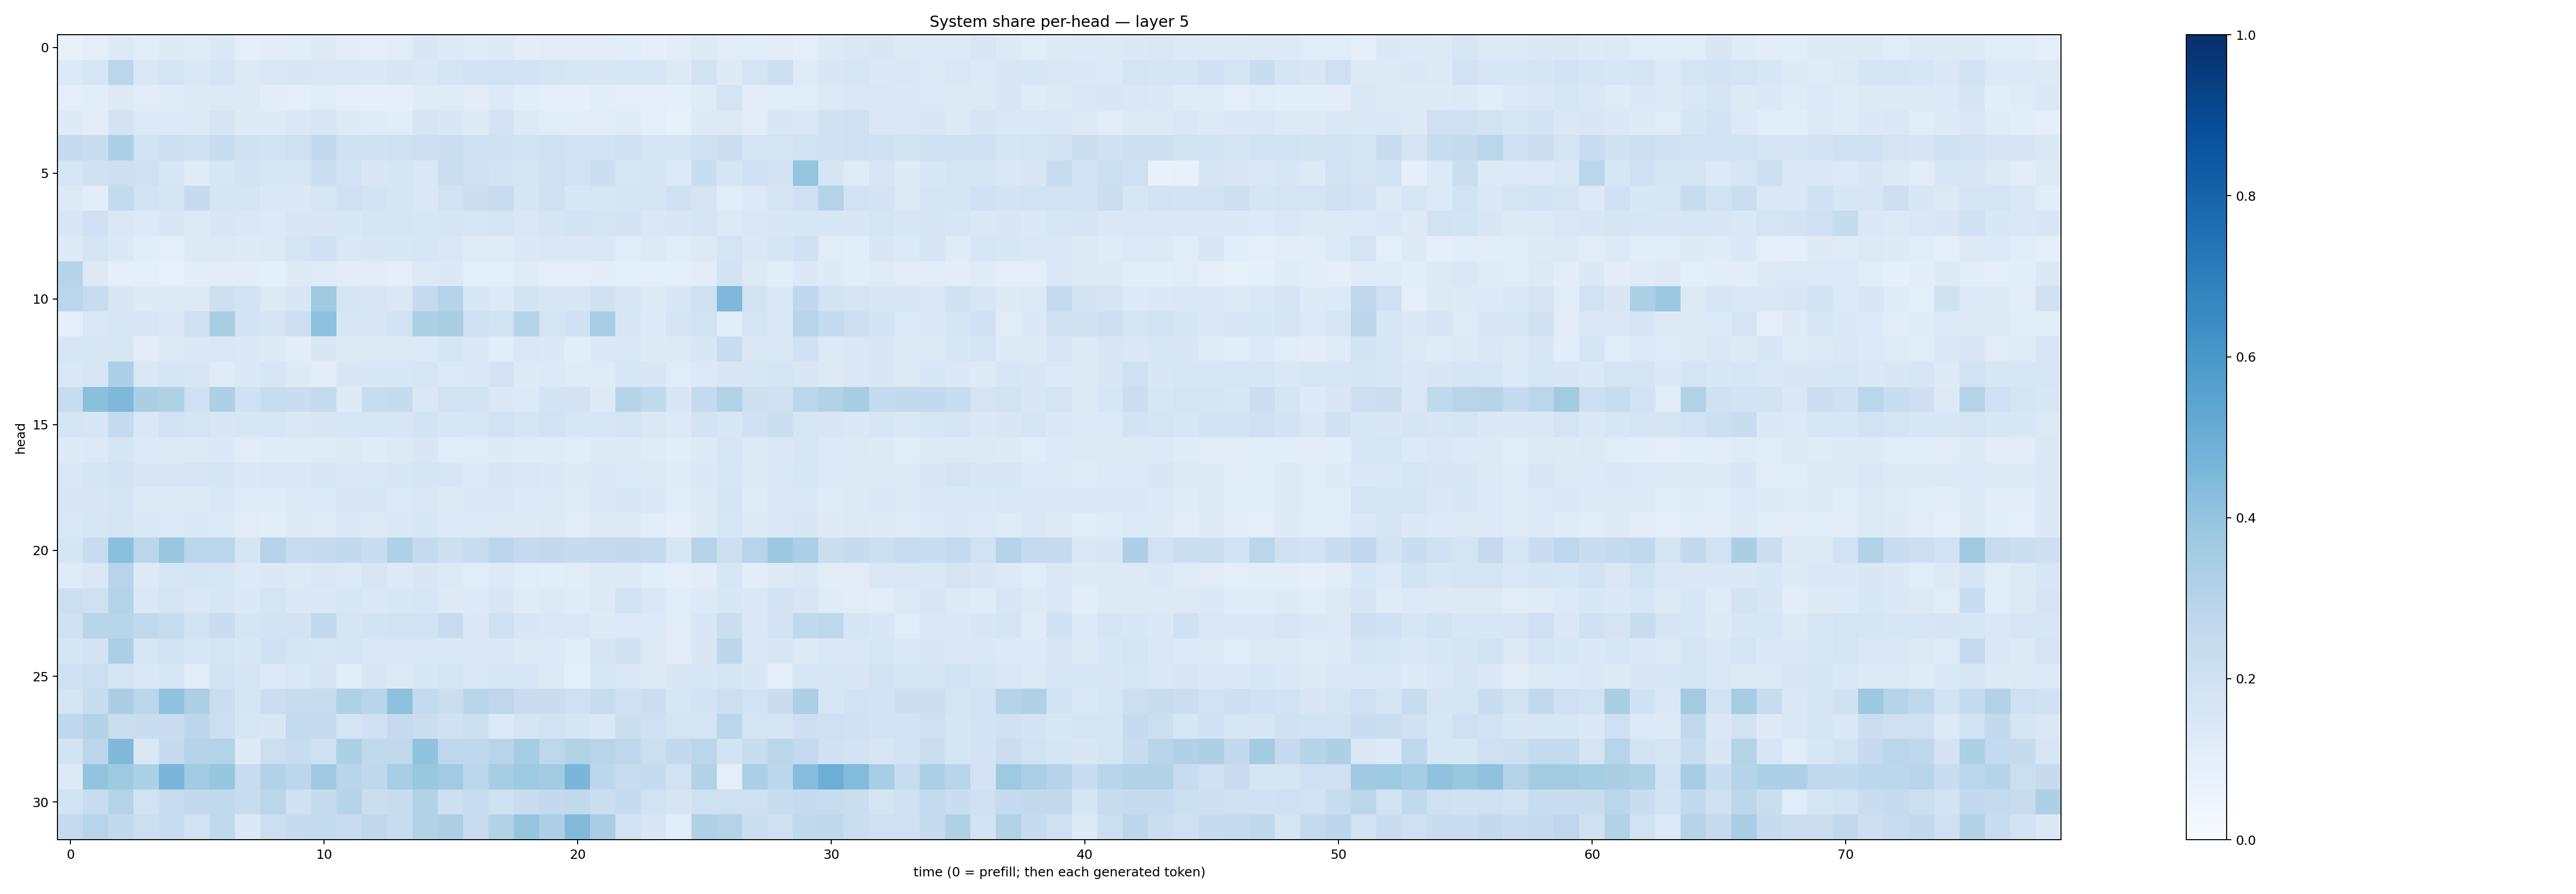

The file beside this chart, header and first rows:
0.083974406, 0.096180595, 0.12995692, 0.11570588, 0.12479842, 0.118865594, 0.13716243, 0.09636648, 0.102403976, 0.11489795, 0.13057157, 0.10353721, 0.100320555, 0.103358015, 0.14860247, 0.13368702, 0.11863527, 0.12885703, 0.10344523, 0.11109632, 0.10993021, 0.111792125, 0.10893422, 0.09214211
0.1349, 0.1601, 0.2837, 0.1456, 0.1789, 0.1463, 0.171, 0.125, 0.1442, 0.1498, 0.1447, 0.1473, 0.1389, 0.1489, 0.1407, 0.1684, 0.1818, 0.1923, 0.1823, 0.1695, 0.1596, 0.151, 0.1635, 0.1637
0.09826, 0.1086, 0.1321, 0.1113, 0.1209, 0.1238, 0.1302, 0.1256, 0.1052, 0.09744, 0.1138, 0.09497, 0.09104, 0.08653, 0.1173, 0.119, 0.1095, 0.1346, 0.109, 0.09243, 0.0879, 0.1063, 0.1006, 0.09386
0.1214, 0.112, 0.182, 0.1329, 0.1361, 0.1315, 0.1679, 0.1231, 0.1222, 0.145, 0.1566, 0.1216, 0.1172, 0.1151, 0.1707, 0.1489, 0.1247, 0.1798, 0.1264, 0.1165, 0.1097, 0.1123, 0.1178, 0.1014
0.2528, 0.2343, 0.3295, 0.191, 0.2136, 0.2008, 0.2342, 0.1974, 0.191, 0.2092, 0.2645, 0.2019, 0.1983, 0.2068, 0.2152, 0.2236, 0.2032, 0.1988, 0.1894, 0.2028, 0.1926, 0.1889, 0.2063, 0.1697
0.1581, 0.1959, 0.2121, 0.2095, 0.1636, 0.1189, 0.1613, 0.1802, 0.1594, 0.1619, 0.2261, 0.1902, 0.1508, 0.1674, 0.1476, 0.2201, 0.207, 0.1823, 0.1753, 0.2032, 0.1897, 0.2264, 0.1597, 0.1661
0.1272, 0.1057, 0.254, 0.1852, 0.1702, 0.2459, 0.1712, 0.1648, 0.1386, 0.1401, 0.1613, 0.2095, 0.1855, 0.1699, 0.1464, 0.1931, 0.2221, 0.236, 0.1668, 0.2059, 0.1558, 0.157, 0.1719, 0.1725
0.1488, 0.2028, 0.1448, 0.1347, 0.1518, 0.1261, 0.1519, 0.1442, 0.1329, 0.1514, 0.1504, 0.1552, 0.1655, 0.1662, 0.1565, 0.1641, 0.1601, 0.1722, 0.1436, 0.1666, 0.1864, 0.1734, 0.1811, 0.1478
0.1224, 0.1682, 0.139, 0.1089, 0.1006, 0.1253, 0.1258, 0.1227, 0.1254, 0.1759, 0.2008, 0.145, 0.1493, 0.1525, 0.1564, 0.1436, 0.1188, 0.1201, 0.1372, 0.1432, 0.1437, 0.1414, 0.1161, 0.128
0.2982, 0.1318, 0.08915, 0.09892, 0.08428, 0.1051, 0.1042, 0.1018, 0.08717, 0.123, 0.1181, 0.1028, 0.1049, 0.1003, 0.1317, 0.1401, 0.09973, 0.0984, 0.1196, 0.09879, 0.09933, 0.1051, 0.09562, 0.1004
0.2821, 0.2362, 0.1489, 0.1246, 0.1268, 0.1297, 0.2146, 0.1846, 0.1264, 0.1546, 0.3697, 0.1686, 0.1586, 0.1465, 0.2506, 0.3051, 0.1566, 0.135, 0.1852, 0.1594, 0.1565, 0.1988, 0.1572, 0.1303
0.08777, 0.1409, 0.1568, 0.1584, 0.1408, 0.2079, 0.3422, 0.1833, 0.1653, 0.2158, 0.4172, 0.156, 0.1567, 0.1938, 0.3315, 0.3361, 0.2087, 0.1949, 0.3025, 0.1739, 0.2001, 0.347, 0.1488, 0.1342
0.16, 0.1568, 0.1613, 0.1027, 0.1219, 0.1372, 0.1472, 0.1392, 0.1241, 0.1055, 0.1499, 0.1223, 0.1304, 0.1284, 0.1354, 0.1656, 0.1381, 0.1085, 0.1452, 0.1372, 0.1091, 0.1377, 0.1458, 0.1223
0.1427, 0.1577, 0.3298, 0.1409, 0.1681, 0.1508, 0.1211, 0.1374, 0.1575, 0.1218, 0.1046, 0.1485, 0.1538, 0.1556, 0.1593, 0.1339, 0.14, 0.1817, 0.1236, 0.1329, 0.1174, 0.1182, 0.1529, 0.1498
0.2409, 0.4199, 0.4521, 0.3377, 0.3218, 0.2077, 0.3279, 0.2026, 0.2385, 0.2295, 0.2521, 0.1245, 0.2403, 0.246, 0.146, 0.192, 0.1869, 0.1375, 0.1334, 0.1829, 0.1826, 0.1233, 0.2974, 0.2656
0.1668, 0.1636, 0.2551, 0.1473, 0.1932, 0.1754, 0.1508, 0.1617, 0.1568, 0.142, 0.1504, 0.1613, 0.1567, 0.1578, 0.1839, 0.1534, 0.1592, 0.1951, 0.1665, 0.1911, 0.1576, 0.1635, 0.1748, 0.1477
0.1249, 0.1328, 0.169, 0.1336, 0.1271, 0.1291, 0.1384, 0.1118, 0.1188, 0.1188, 0.1196, 0.1278, 0.1209, 0.1274, 0.1504, 0.114, 0.1171, 0.1224, 0.12, 0.1187, 0.114, 0.1227, 0.1309, 0.1181
0.143, 0.1652, 0.1802, 0.1523, 0.1508, 0.1615, 0.1658, 0.1385, 0.1409, 0.1413, 0.1612, 0.1404, 0.1464, 0.1555, 0.1709, 0.1617, 0.133, 0.1517, 0.1411, 0.1378, 0.1293, 0.137, 0.1335, 0.1309
0.1505, 0.1516, 0.1756, 0.1218, 0.1256, 0.1327, 0.1457, 0.1196, 0.1195, 0.1319, 0.1345, 0.1493, 0.1556, 0.1355, 0.1469, 0.1278, 0.146, 0.1474, 0.1353, 0.132, 0.1187, 0.1411, 0.1534, 0.1377
0.143, 0.1613, 0.1787, 0.1376, 0.1341, 0.1373, 0.134, 0.1109, 0.1044, 0.1244, 0.1192, 0.137, 0.1258, 0.1374, 0.1547, 0.134, 0.1335, 0.1285, 0.1223, 0.1291, 0.1126, 0.1304, 0.1283, 0.1158
0.1659, 0.2396, 0.4187, 0.2841, 0.384, 0.2865, 0.2858, 0.1672, 0.3032, 0.2379, 0.2475, 0.2586, 0.231, 0.3227, 0.2531, 0.2112, 0.2357, 0.283, 0.2559, 0.2582, 0.2447, 0.2532, 0.2585, 0.2575
0.1193, 0.146, 0.2931, 0.1305, 0.159, 0.17, 0.1568, 0.1345, 0.1371, 0.1307, 0.1435, 0.1341, 0.1587, 0.1219, 0.149, 0.1294, 0.1083, 0.134, 0.1159, 0.1088, 0.113, 0.1304, 0.1286, 0.1088
0.2161, 0.2097, 0.3083, 0.1437, 0.1735, 0.138, 0.1611, 0.1374, 0.1725, 0.1386, 0.1388, 0.1604, 0.1473, 0.1528, 0.1603, 0.1212, 0.1353, 0.1509, 0.1175, 0.1309, 0.1177, 0.1307, 0.1917, 0.1477
0.1973, 0.2897, 0.2919, 0.2629, 0.2415, 0.1878, 0.2279, 0.1718, 0.1826, 0.1819, 0.2595, 0.1682, 0.1856, 0.191, 0.1938, 0.2367, 0.1402, 0.205, 0.1531, 0.1476, 0.142, 0.1236, 0.1347, 0.1352
0.1648, 0.1821, 0.3333, 0.1571, 0.192, 0.1526, 0.1749, 0.1554, 0.2059, 0.1661, 0.1617, 0.1711, 0.1427, 0.1428, 0.1457, 0.1376, 0.144, 0.1425, 0.1314, 0.1341, 0.1087, 0.1677, 0.1967, 0.1274
0.2074, 0.2187, 0.1774, 0.1453, 0.1624, 0.1114, 0.1925, 0.171, 0.1347, 0.1456, 0.1703, 0.106, 0.1516, 0.1292, 0.1551, 0.1649, 0.1443, 0.1582, 0.1592, 0.1314, 0.09625, 0.1551, 0.1449, 0.1294
0.1784, 0.242, 0.3378, 0.2853, 0.4039, 0.3294, 0.22, 0.1699, 0.2192, 0.2354, 0.2377, 0.3214, 0.2928, 0.4165, 0.2576, 0.2228, 0.2916, 0.2736, 0.2282, 0.2278, 0.2083, 0.2375, 0.2001, 0.2224
0.2689, 0.3136, 0.2263, 0.2315, 0.2275, 0.28, 0.2167, 0.163, 0.1519, 0.2553, 0.2425, 0.1749, 0.1997, 0.2516, 0.2258, 0.203, 0.2152, 0.1341, 0.1715, 0.1889, 0.1646, 0.1457, 0.2215, 0.2032
0.1832, 0.2825, 0.4456, 0.1469, 0.2451, 0.3012, 0.3078, 0.1213, 0.2159, 0.242, 0.2054, 0.3286, 0.2635, 0.2648, 0.405, 0.2769, 0.2688, 0.2931, 0.3554, 0.2756, 0.3156, 0.2935, 0.2741, 0.2181
0.1278, 0.4022, 0.3726, 0.3288, 0.4633, 0.3644, 0.3933, 0.2383, 0.3091, 0.2799, 0.3694, 0.29, 0.2723, 0.3456, 0.3885, 0.3665, 0.2788, 0.3482, 0.3714, 0.3568, 0.4619, 0.2792, 0.2381, 0.2428
0.1848, 0.2368, 0.3056, 0.1897, 0.235, 0.2597, 0.2645, 0.2402, 0.2841, 0.1999, 0.2453, 0.2994, 0.2198, 0.2331, 0.3098, 0.2134, 0.2383, 0.1963, 0.2282, 0.2615, 0.264, 0.2214, 0.2475, 0.1878
0.2531, 0.2941, 0.2594, 0.2173, 0.2316, 0.188, 0.2645, 0.1381, 0.2158, 0.2469, 0.2568, 0.2406, 0.2726, 0.238, 0.3119, 0.3249, 0.2281, 0.311, 0.3965, 0.3272, 0.444, 0.3411, 0.1948, 0.1486
